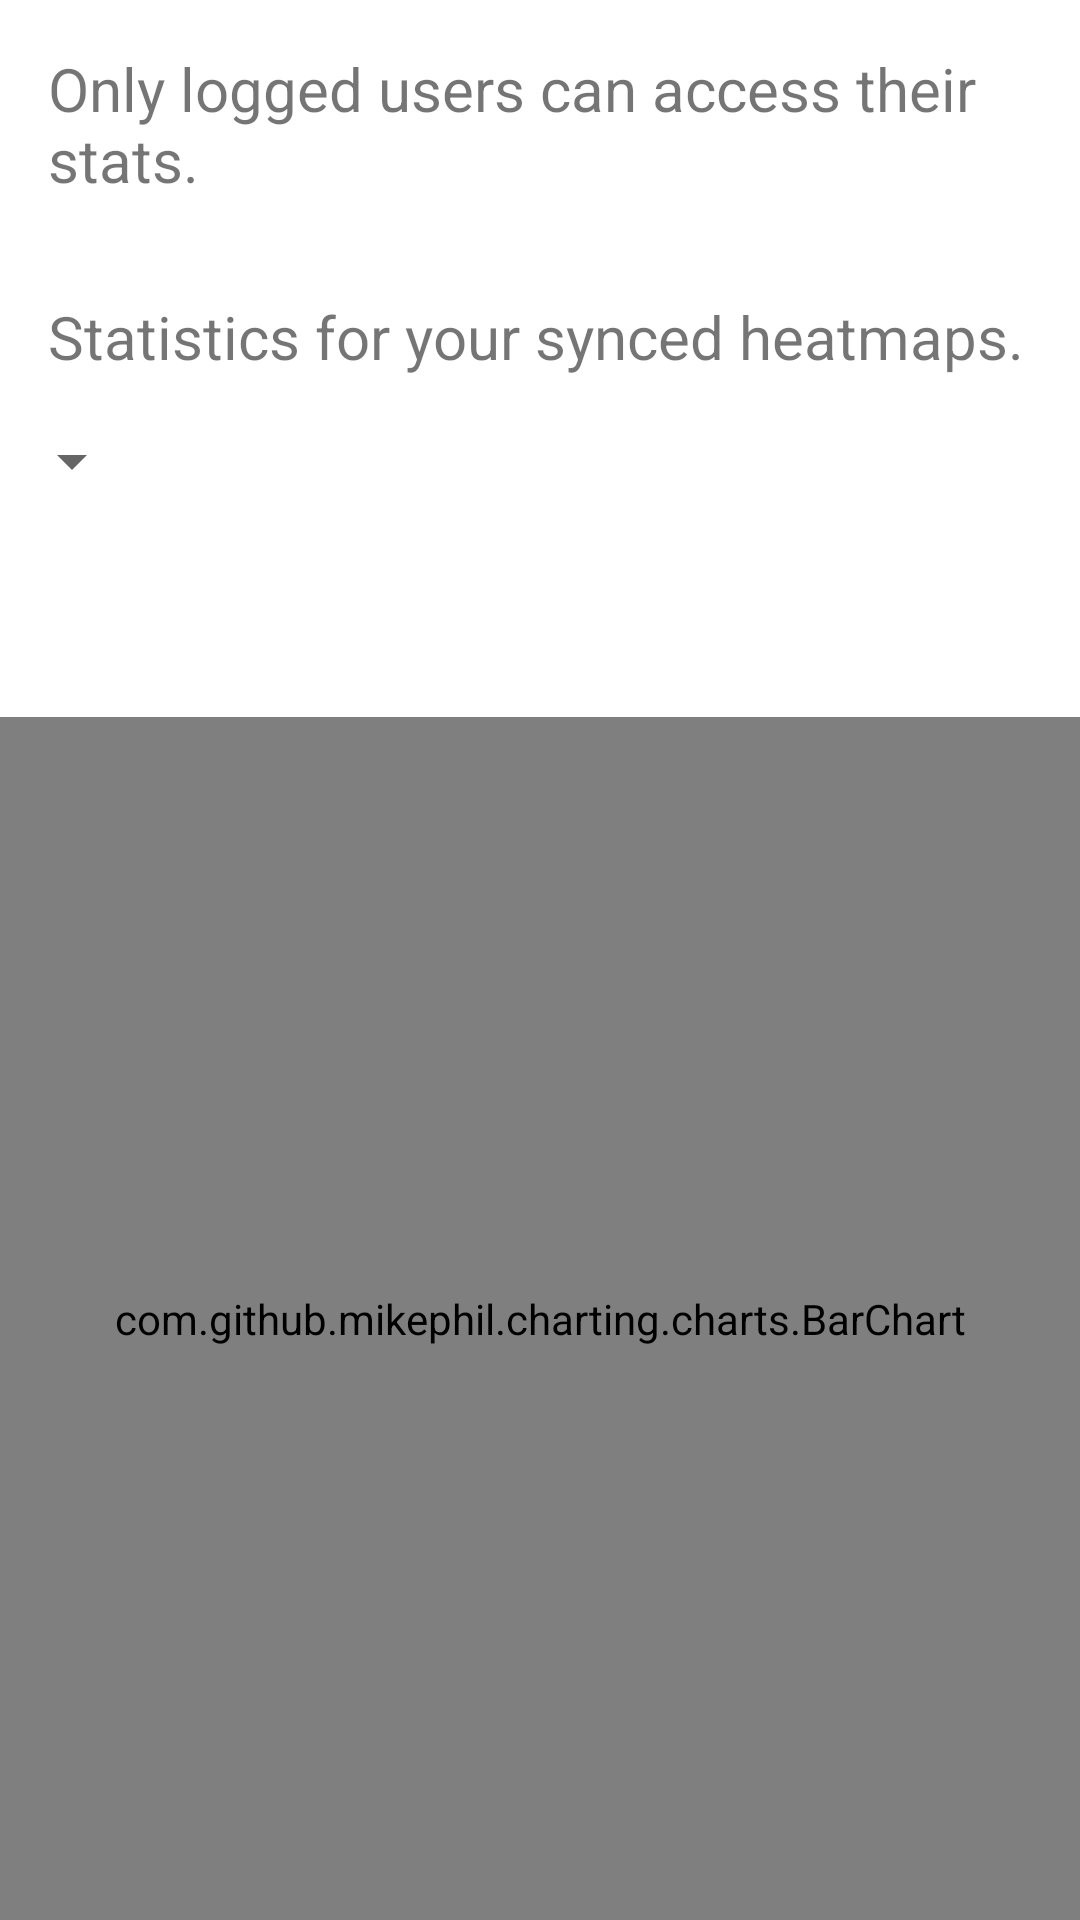

Write the Android layout XML for this screen, with the resource values it uses.
<!-- AndroidManifest.xml: application theme Theme.Pufferfish.NoActionBar -->
<!-- res/layout/stats.xml -->
<?xml version="1.0" encoding="utf-8"?>
<androidx.appcompat.widget.LinearLayoutCompat xmlns:android="http://schemas.android.com/apk/res/android"
    xmlns:app="http://schemas.android.com/apk/res-auto"
    xmlns:tools="http://schemas.android.com/tools"
    android:layout_width="match_parent"
    android:layout_height="match_parent"
    android:orientation="vertical"
    app:layout_behavior="@string/appbar_scrolling_view_behavior"
    tools:context=".controllers.MainActivity"
    tools:showIn="@layout/activity_main">

    <TextView
        android:id="@+id/not_logged_stats"
        android:layout_width="match_parent"
        android:layout_height="wrap_content"
        android:padding="16dp"
        android:text="Only logged users can access their stats."
        android:textSize="20sp" />

    <LinearLayout
        android:id="@+id/logged_stats"
        android:layout_width="match_parent"
        android:layout_height="wrap_content"
        android:orientation="vertical">

        <TextView
            android:layout_width="match_parent"
            android:layout_height="wrap_content"
            android:padding="16dp"
            android:text="Statistics for your synced heatmaps."
            android:textSize="20sp" />

        <Spinner
            android:id="@+id/sampler_menu"
            android:layout_width="wrap_content"
            android:layout_height="wrap_content"
            android:layout_marginBottom="8dp"
            android:paddingStart="8dp"
            android:paddingEnd="8dp" />

        <LinearLayout
            android:layout_width="wrap_content"
            android:layout_height="wrap_content"
            android:orientation="vertical"
            android:paddingStart="16dp"
            android:paddingEnd="16dp">

            <TextView
                android:id="@+id/goodMeasurementsText"
                android:layout_width="match_parent"
                android:layout_height="match_parent"
                android:textSize="12sp" />

            <TextView
                android:id="@+id/averageMeasurementsText"
                android:layout_width="wrap_content"
                android:layout_height="wrap_content"
                android:textSize="12sp" />

            <TextView
                android:id="@+id/badMeasurementsText"
                android:layout_width="wrap_content"
                android:layout_height="wrap_content"
                android:textSize="12sp" />

            <TextView
                android:id="@+id/totalMeasurementsText"
                android:layout_width="wrap_content"
                android:layout_height="wrap_content"
                android:textSize="12sp" />

        </LinearLayout>
    </LinearLayout>

    <com.github.mikephil.charting.charts.BarChart
        android:id="@+id/intensityDistributionChart"
        android:layout_width="match_parent"
        android:layout_height="match_parent" />
</androidx.appcompat.widget.LinearLayoutCompat>
<!-- res/layout/activity_main.xml (included above) -->
<?xml version="1.0" encoding="utf-8"?>
<androidx.coordinatorlayout.widget.CoordinatorLayout xmlns:android="http://schemas.android.com/apk/res/android"
    xmlns:app="http://schemas.android.com/apk/res-auto"
    xmlns:tools="http://schemas.android.com/tools"
    android:layout_width="match_parent"
    android:layout_height="match_parent"
    android:fitsSystemWindows="true"
    tools:context=".controllers.MainActivity">

    <com.google.android.material.appbar.AppBarLayout
        android:id="@+id/appbar"
        android:layout_width="match_parent"
        android:layout_height="wrap_content">

        <androidx.appcompat.widget.Toolbar
            android:id="@+id/toolbar"
            android:layout_width="match_parent"
            android:layout_height="?attr/actionBarSize"
            android:background="?attr/colorPrimary"
            app:layout_collapseMode="pin"
            app:title="@string/app_name"
            app:titleTextColor="?attr/colorOnPrimary">

            <ImageButton
                android:id="@+id/settings_button"
                android:layout_width="wrap_content"
                android:layout_height="wrap_content"
                android:layout_gravity="end"
                android:layout_marginEnd="8dp"
                android:background="?attr/selectableItemBackground"
                android:padding="8dp"
                android:src="@drawable/ic_settings"
                android:contentDescription="@string/settings" />

            <ImageButton
                android:id="@+id/me"
                android:layout_width="wrap_content"
                android:layout_height="wrap_content"
                android:layout_gravity="end"
                android:layout_marginEnd="8dp"
                android:background="?attr/selectableItemBackground"
                android:padding="8dp"
                android:src="@drawable/ic_person"
                android:contentDescription="@string/my_profile" />

            <ImageButton
                android:id="@+id/exportButton"
                android:layout_width="wrap_content"
                android:layout_height="wrap_content"
                android:layout_gravity="end"
                android:layout_marginEnd="8dp"
                android:background="?attr/selectableItemBackground"
                android:padding="8dp"
                android:src="@drawable/ic_export"
                android:contentDescription="@string/export" />

            <ImageButton
                android:id="@+id/importButton"
                android:layout_width="wrap_content"
                android:layout_height="wrap_content"
                android:layout_gravity="end"
                android:layout_marginEnd="8dp"
                android:background="?attr/selectableItemBackground"
                android:padding="8dp"
                android:src="@drawable/ic_import"
                android:contentDescription="@string/import_text" />
        </androidx.appcompat.widget.Toolbar>

        <com.google.android.material.tabs.TabLayout
            android:id="@+id/tab_layout"
            android:layout_width="match_parent"
            android:layout_height="wrap_content"
            android:background="?attr/colorPrimary"
            app:tabIndicatorColor="?attr/colorOnPrimary"
            app:tabIndicatorHeight="2dp"
            app:tabSelectedTextColor="?attr/colorOnPrimary">

            <com.google.android.material.tabs.TabItem
                android:layout_width="wrap_content"
                android:layout_height="wrap_content"
                android:text="@string/tab_local" />

            <com.google.android.material.tabs.TabItem
                android:layout_width="wrap_content"
                android:layout_height="wrap_content"
                android:text="@string/tab_online" />

            <com.google.android.material.tabs.TabItem
                android:layout_width="wrap_content"
                android:layout_height="wrap_content"
                android:text="@string/tab_stats" />
        </com.google.android.material.tabs.TabLayout>

    </com.google.android.material.appbar.AppBarLayout>


    <ViewFlipper
        android:id="@+id/view_flipper"
        android:layout_width="match_parent"
        android:layout_height="match_parent"
        android:layout_marginTop="98dp">

        <include layout="@layout/local_heatmaps" />

        <include layout="@layout/online_heatmaps" />

        <include layout="@layout/stats" />
    </ViewFlipper>

    <com.google.android.material.floatingactionbutton.FloatingActionButton
        android:id="@+id/fab"
        android:layout_width="wrap_content"
        android:layout_height="wrap_content"
        android:layout_margin="16dp"
        android:contentDescription="@string/create_a_heatmap"
        android:src="@android:drawable/ic_input_add"
        app:layout_anchor="@id/view_flipper"
        app:layout_anchorGravity="bottom|end" />

</androidx.coordinatorlayout.widget.CoordinatorLayout>
<!-- res/layout/local_heatmaps.xml (included above) -->
<?xml version="1.0" encoding="utf-8"?>
<androidx.appcompat.widget.LinearLayoutCompat xmlns:android="http://schemas.android.com/apk/res/android"
    xmlns:app="http://schemas.android.com/apk/res-auto"
    xmlns:tools="http://schemas.android.com/tools"
    android:layout_width="match_parent"
    android:layout_height="match_parent"
    app:layout_behavior="@string/appbar_scrolling_view_behavior"
    tools:context=".controllers.MainActivity"
    tools:showIn="@layout/activity_main"
    android:orientation="vertical">

    <TextView
        android:layout_width="match_parent"
        android:layout_height="wrap_content"
        android:padding="16dp"
        android:textSize="20sp"
        android:text="@string/your_locally_saved_heatmaps" />

    <ListView
        android:id="@+id/localHeatmapsList"
        android:layout_width="match_parent"
        android:layout_height="match_parent" />

</androidx.appcompat.widget.LinearLayoutCompat>
<!-- res/layout/online_heatmaps.xml (included above) -->
<?xml version="1.0" encoding="utf-8"?>
<androidx.appcompat.widget.LinearLayoutCompat xmlns:android="http://schemas.android.com/apk/res/android"
    xmlns:app="http://schemas.android.com/apk/res-auto"
    xmlns:tools="http://schemas.android.com/tools"
    android:layout_width="match_parent"
    android:layout_height="match_parent"
    android:orientation="vertical"
    app:layout_behavior="@string/appbar_scrolling_view_behavior"
    tools:context=".controllers.MainActivity"
    tools:showIn="@layout/activity_main">

    <TextView
        android:id="@+id/not_logged"
        android:layout_width="match_parent"
        android:layout_height="wrap_content"
        android:padding="16dp"
        android:text="Only logged users can access their online heatmaps."
        android:textSize="20sp" />

    <TextView
        android:id="@+id/online_desc"
        android:layout_width="match_parent"
        android:layout_height="wrap_content"
        android:padding="16dp"
        android:text="Your online synced heatmaps."
        android:textSize="20sp" />

    <ListView
        android:id="@+id/onlineHeatmapsList"
        android:layout_width="match_parent"
        android:layout_height="match_parent" />

</androidx.appcompat.widget.LinearLayoutCompat>
<!-- resources referenced by this layout -->
<resources>
  <!-- drawable ic_export (drawable) -->
  <vector xmlns:android="http://schemas.android.com/apk/res/android"
      android:width="24dp"
      android:height="24dp"
      android:viewportWidth="960"
      android:viewportHeight="960"
      android:tint="?attr/colorOnPrimary">
    <path
        android:fillColor="@android:color/white"
        android:pathData="M220,800Q196,800 178,782Q160,764 160,740L160,597L220,597L220,740Q220,740 220,740Q220,740 220,740L740,740Q740,740 740,740Q740,740 740,740L740,597L800,597L800,740Q800,764 782,782Q764,800 740,800L220,800ZM450,647L450,276L330,396L287,353L480,160L673,353L630,396L510,276L510,647L450,647Z"/>
  </vector>
  <!-- drawable ic_import (drawable) -->
  <vector xmlns:android="http://schemas.android.com/apk/res/android"
      android:width="24dp"
      android:height="24dp"
      android:viewportWidth="960"
      android:viewportHeight="960"
      android:tint="?attr/colorOnPrimary">
    <path
        android:fillColor="@android:color/white"
        android:pathData="M220,800Q196,800 178,782Q160,764 160,740L160,597L220,597L220,740Q220,740 220,740Q220,740 220,740L740,740Q740,740 740,740Q740,740 740,740L740,597L800,597L800,740Q800,764 782,782Q764,800 740,800L220,800ZM480,647L287,454L330,411L450,531L450,160L510,160L510,531L630,411L673,454L480,647Z"/>
  </vector>
  <!-- drawable ic_settings (drawable) -->
  <vector android:height="24dp" android:viewportHeight="960"
      android:viewportWidth="960" android:width="24dp" xmlns:android="http://schemas.android.com/apk/res/android">
      <path android:fillColor="?attr/colorOnPrimary" android:pathData="m388,880 l-20,-126q-19,-7 -40,-19t-37,-25l-118,54 -93,-164 108,-79q-2,-9 -2.5,-20.5T185,480q0,-9 0.5,-20.5T188,439L80,360l93,-164 118,54q16,-13 37,-25t40,-18l20,-127h184l20,126q19,7 40.5,18.5T669,250l118,-54 93,164 -108,77q2,10 2.5,21.5t0.5,21.5q0,10 -0.5,21t-2.5,21l108,78 -93,164 -118,-54q-16,13 -36.5,25.5T592,754l-20,126L388,880ZM480,610q54,0 92,-38t38,-92q0,-54 -38,-92t-92,-38q-54,0 -92,38t-38,92q0,54 38,92t92,38ZM480,550q-29,0 -49.5,-20.5T410,480q0,-29 20.5,-49.5T480,410q29,0 49.5,20.5T550,480q0,29 -20.5,49.5T480,550ZM480,480ZM436,820h88l14,-112q33,-8 62.5,-25t53.5,-41l106,46 40,-72 -94,-69q4,-17 6.5,-33.5T715,480q0,-17 -2,-33.5t-7,-33.5l94,-69 -40,-72 -106,46q-23,-26 -52,-43.5T538,252l-14,-112h-88l-14,112q-34,7 -63.5,24T306,318l-106,-46 -40,72 94,69q-4,17 -6.5,33.5T245,480q0,17 2.5,33.5T254,547l-94,69 40,72 106,-46q24,24 53.5,41t62.5,25l14,112Z"/>
  </vector>
  <string name="app_name">Pufferfish</string>
  <string name="create_a_heatmap">Create a heatmap</string>
  <string name="export">Export</string>
  <string name="import_text">Import</string>
  <string name="my_profile">My profile</string>
  <string name="settings">Settings</string>
  <string name="tab_local">Local</string>
  <string name="tab_online">Online</string>
  <string name="tab_stats">Stats</string>
  <string name="your_locally_saved_heatmaps">Your locally saved heatmaps.</string>
  <style name="Theme.Pufferfish.NoActionBar" parent="Theme.MaterialComponents.DayNight.DarkActionBar">
          
          <item name="colorPrimary">@color/indigo_500</item>
          <item name="colorPrimaryVariant">@color/indigo_700</item>
          <item name="colorOnPrimary">@color/white</item>
          
          <item name="colorSecondary">@color/teal_200</item>
          <item name="colorSecondaryVariant">@color/teal_700</item>
          <item name="colorOnSecondary">@color/black</item>
          
          <item name="android:statusBarColor">?attr/colorPrimary</item>
  
          <item name="android:windowLightStatusBar">false</item>
          <item name="windowActionBar">false</item>
          <item name="windowNoTitle">true</item>
      </style>
  <color name="white">#FFFFFFFF</color>
  <color name="indigo_500">#667EEA</color>
  <color name="indigo_700">#4C51BF</color>
  <color name="teal_200">#FF03DAC5</color>
  <color name="teal_700">#FF018786</color>
  <color name="black">#FF000000</color>
</resources>
